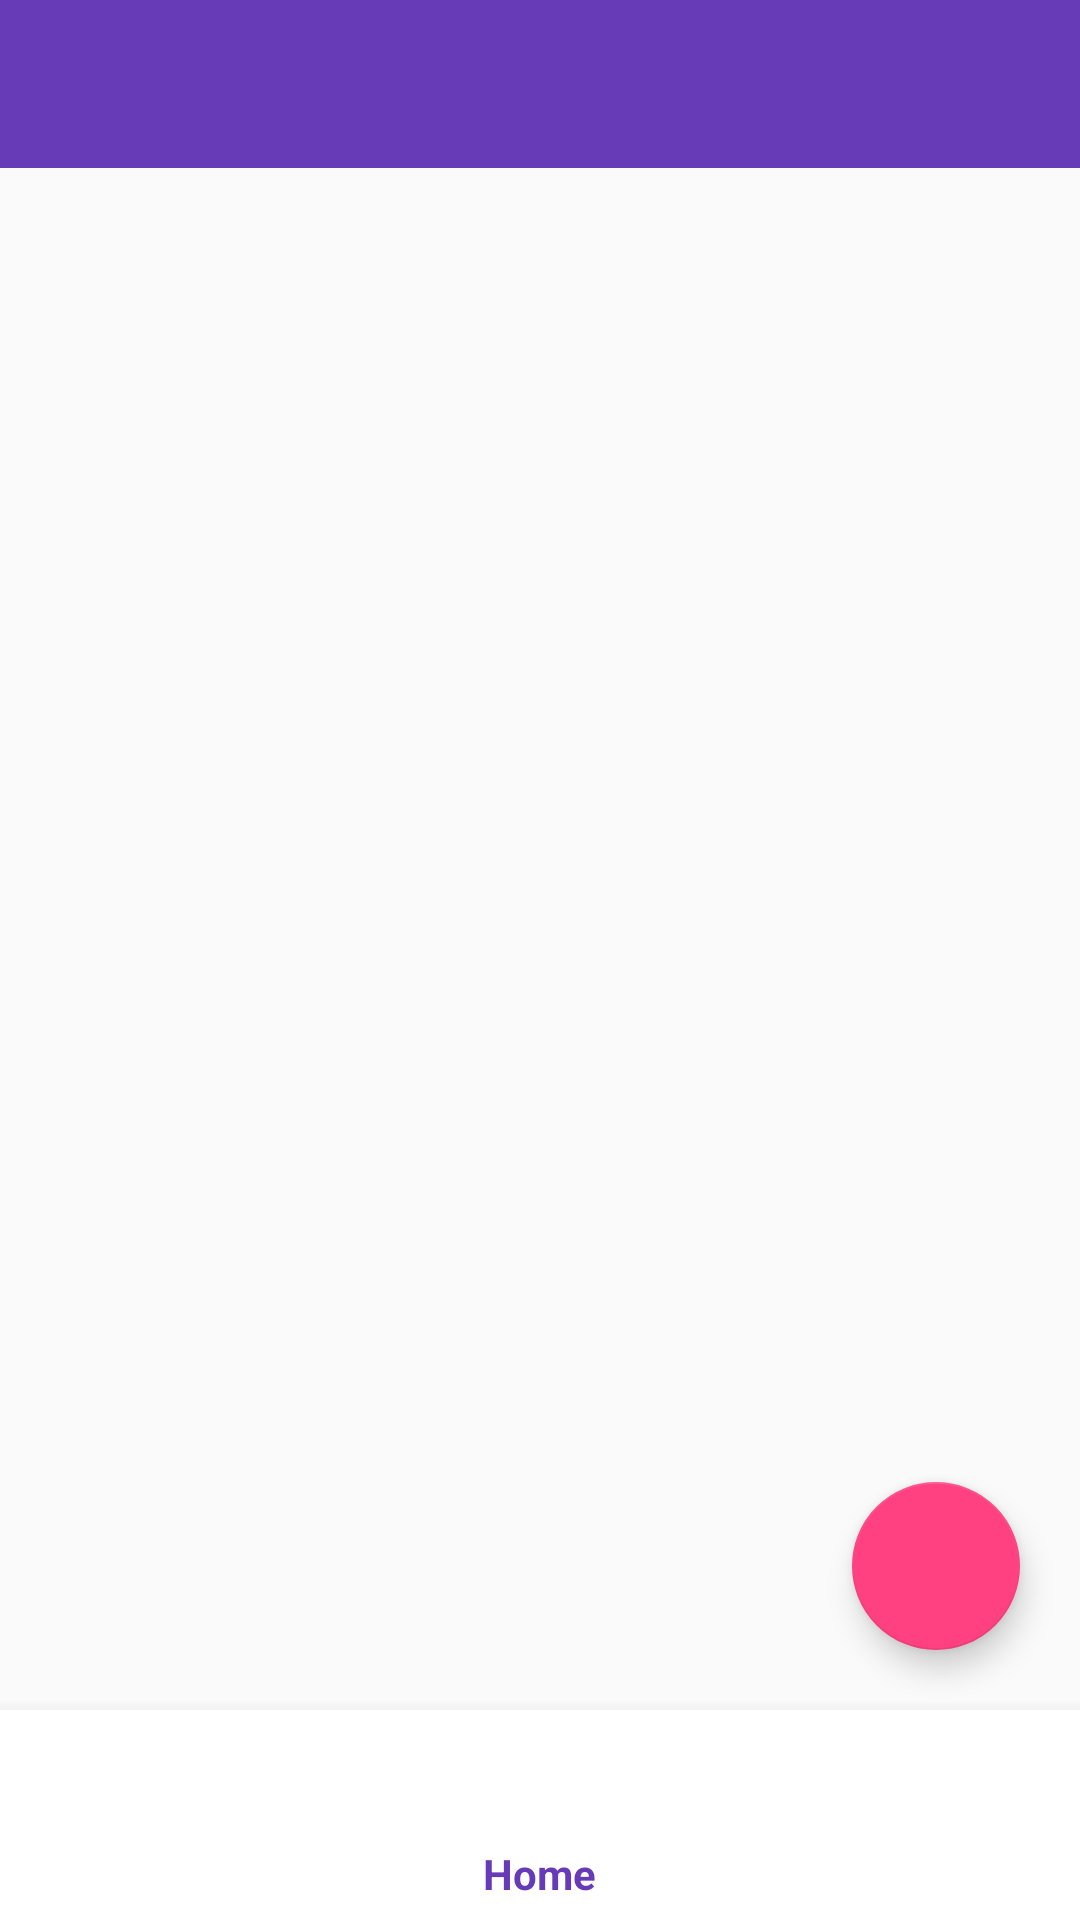

The Android layout XML behind this screen, and the referenced resources:
<!-- AndroidManifest.xml: application theme AppTheme -->
<!-- res/layout/activity_main.xml -->
<?xml version="1.0" encoding="utf-8"?>
<androidx.coordinatorlayout.widget.CoordinatorLayout xmlns:android="http://schemas.android.com/apk/res/android"
    xmlns:app="http://schemas.android.com/apk/res-auto"
    xmlns:tools="http://schemas.android.com/tools"
    android:layout_width="match_parent"
    android:layout_height="match_parent"
    tools:context=".MainActivity">

    <androidx.constraintlayout.widget.ConstraintLayout
        android:layout_width="match_parent"
        android:layout_height="match_parent">


        <com.google.android.material.appbar.AppBarLayout
            android:id="@+id/main_appbar"
            android:layout_width="match_parent"
            android:layout_height="wrap_content"
            android:theme="@style/ThemeOverlay.AppCompat.Dark.ActionBar"
            app:layout_constraintEnd_toEndOf="parent"
            app:layout_constraintStart_toStartOf="parent"
            app:layout_constraintTop_toTopOf="parent">

            <androidx.appcompat.widget.Toolbar
                android:id="@+id/main_toolbar"
                android:layout_width="match_parent"
                android:layout_height="?actionBarSize"
                app:popupTheme="@style/ThemeOverlay.AppCompat.DayNight"
                tools:layout_editor_absoluteX="-58dp"
                tools:layout_editor_absoluteY="234dp">

            </androidx.appcompat.widget.Toolbar>

        </com.google.android.material.appbar.AppBarLayout>


        <com.google.android.material.bottomnavigation.BottomNavigationView
            android:id="@+id/bottom_navigation_main"
            android:layout_width="0dp"
            android:layout_height="70dp"
            android:background="#FFFF"
            app:layout_constraintBottom_toBottomOf="parent"
            app:layout_constraintEnd_toEndOf="parent"
            app:layout_constraintStart_toStartOf="parent"
            app:menu="@menu/bottom_menu" />

        <com.google.android.material.floatingactionbutton.FloatingActionButton
            android:id="@+id/main_fb"
            android:layout_width="wrap_content"
            android:layout_height="wrap_content"
            android:layout_gravity="bottom|right"
            android:layout_margin="@dimen/margin_fb"
            android:layout_marginEnd="16dp"
            android:layout_marginBottom="16dp"
            android:background="@color/colorPrimary"
            android:src="@drawable/ic_add"
            app:layout_constraintBottom_toTopOf="@id/bottom_navigation_main"
            app:layout_constraintEnd_toEndOf="parent" />

        <FrameLayout
            android:id="@+id/main_container"
            android:layout_width="0dp"
            android:layout_height="0dp"
            app:layout_constraintBottom_toTopOf="@+id/bottom_navigation_main"
            app:layout_constraintEnd_toEndOf="parent"
            app:layout_constraintStart_toStartOf="parent"
            app:layout_constraintTop_toBottomOf="@+id/main_appbar">

        </FrameLayout>


    </androidx.constraintlayout.widget.ConstraintLayout>


</androidx.coordinatorlayout.widget.CoordinatorLayout>
<!-- resources referenced by this layout -->
<resources>
  <color name="colorPrimary">#673AB7</color>
  <dimen name="margin_fb">20dp</dimen>
  <style name="AppTheme" parent="Theme.MaterialComponents.Light.NoActionBar.Bridge">
  
  
          
          <item name="colorPrimary">@color/colorPrimary</item>
          <item name="colorPrimaryDark">@color/colorPrimaryDark</item>
          <item name="colorAccent">@color/colorAccent</item>
  
  
      </style>
  <color name="colorPrimaryDark">#512DA8</color>
  <color name="colorAccent">#FF4081</color>
</resources>
